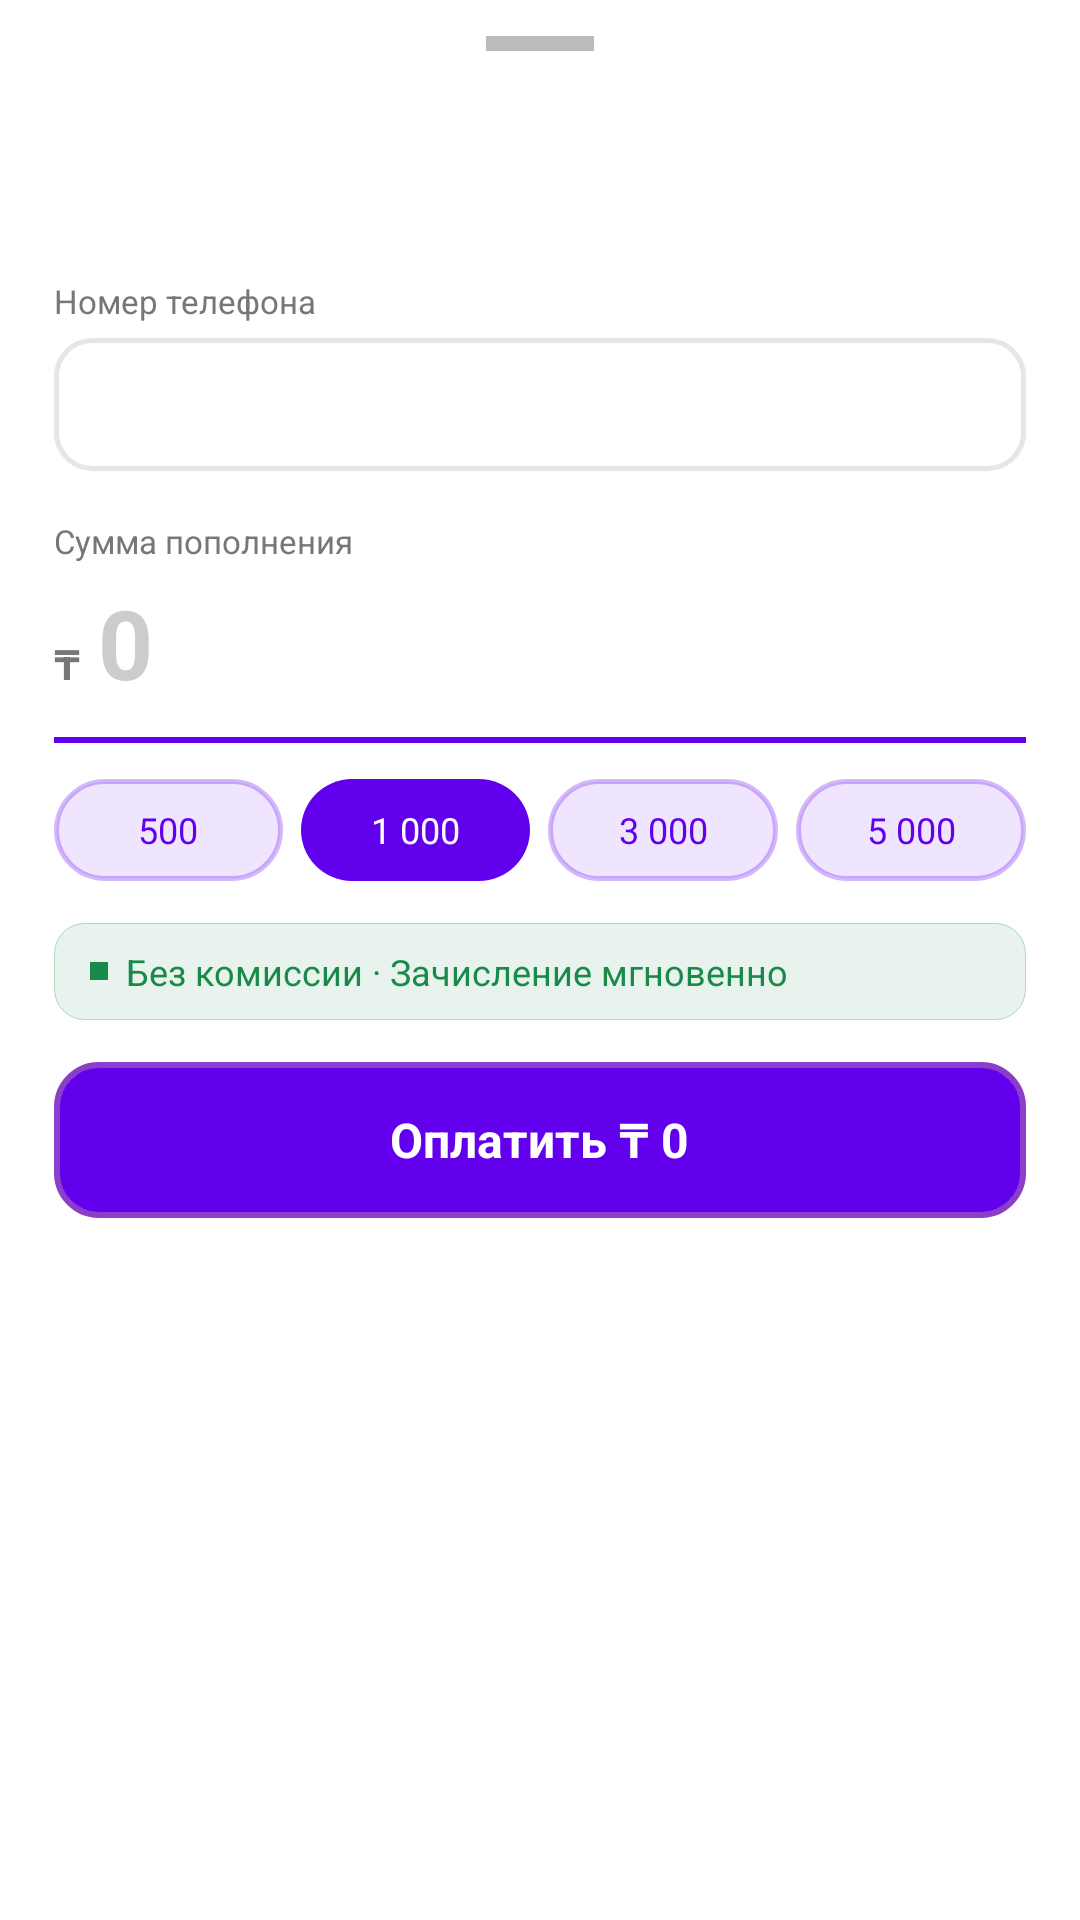

Layout XML and referenced resources for this Android screen:
<!-- AndroidManifest.xml: application theme Theme.TumarSuperApp -->
<!-- res/layout/fragment_payment_sheet.xml -->
<?xml version="1.0" encoding="utf-8"?>
<LinearLayout xmlns:android="http://schemas.android.com/apk/res/android"
    xmlns:app="http://schemas.android.com/apk/res-auto"
    android:layout_width="match_parent"
    android:layout_height="wrap_content"
    android:orientation="vertical"
    android:background="@color/card_bg"
    android:paddingStart="18dp"
    android:paddingEnd="18dp"
    android:paddingTop="12dp"
    android:paddingBottom="28dp">

    
    <View
        android:layout_width="36dp"
        android:layout_height="5dp"
        android:layout_gravity="center_horizontal"
        android:layout_marginBottom="14dp"
        android:background="#BBBBBB"
        android:backgroundTint="@null" />

    
    <LinearLayout
        android:layout_width="match_parent"
        android:layout_height="wrap_content"
        android:orientation="horizontal"
        android:gravity="center_vertical"
        android:layout_marginBottom="16dp">

        <FrameLayout
            android:id="@+id/fl_sheet_icon_box"
            android:layout_width="46dp"
            android:layout_height="46dp">

            <TextView
                android:id="@+id/tv_sheet_icon"
                android:layout_width="wrap_content"
                android:layout_height="wrap_content"
                android:layout_gravity="center"
                android:textSize="22sp" />
        </FrameLayout>

        <LinearLayout
            android:layout_width="0dp"
            android:layout_height="wrap_content"
            android:layout_weight="1"
            android:layout_marginStart="12dp"
            android:orientation="vertical">

            <TextView
                android:id="@+id/tv_sheet_service_name"
                android:layout_width="wrap_content"
                android:layout_height="wrap_content"
                android:textSize="15sp"
                android:textStyle="bold"
                android:textColor="#111111" />

            <TextView
                android:id="@+id/tv_sheet_category"
                android:layout_width="wrap_content"
                android:layout_height="wrap_content"
                android:layout_marginTop="2dp"
                android:textSize="11sp"
                android:textColor="#777777" />
        </LinearLayout>
    </LinearLayout>

    
    <TextView
        android:id="@+id/tv_sheet_account_label"
        android:layout_width="wrap_content"
        android:layout_height="wrap_content"
        android:text="Номер телефона"
        android:textSize="11sp"
        android:textColor="#777777"
        android:layout_marginBottom="5dp" />

    
    <LinearLayout
        android:layout_width="match_parent"
        android:layout_height="wrap_content"
        android:orientation="horizontal"
        android:gravity="center_vertical"
        android:background="@drawable/bg_topup_input_field"
        android:paddingStart="14dp"
        android:paddingEnd="14dp"
        android:paddingTop="12dp"
        android:paddingBottom="12dp"
        android:layout_marginBottom="4dp">

        <com.google.android.material.textfield.TextInputEditText
            android:id="@+id/et_sheet_account"
            android:layout_width="0dp"
            android:layout_height="wrap_content"
            android:layout_weight="1"
            android:background="@null"
            android:inputType="text"
            android:textSize="15sp"
            android:textStyle="bold"
            android:textColor="#111111"
            android:imeOptions="actionNext" />

        <ImageView
            android:id="@+id/iv_sheet_check"
            android:layout_width="20dp"
            android:layout_height="20dp"
            android:layout_marginStart="8dp"
            android:src="@drawable/bg_topup_success_inner"
            android:visibility="gone" />
    </LinearLayout>

    
    <com.google.android.material.textfield.TextInputLayout
        android:id="@+id/til_sheet_account"
        style="@style/AuthInputLayout"
        android:layout_width="match_parent"
        android:layout_height="wrap_content"
        android:visibility="gone">

        <com.google.android.material.textfield.TextInputEditText
            android:layout_width="match_parent"
            android:layout_height="wrap_content" />
    </com.google.android.material.textfield.TextInputLayout>

    
    <TextView
        android:layout_width="wrap_content"
        android:layout_height="wrap_content"
        android:text="Сумма пополнения"
        android:textSize="11sp"
        android:textColor="#777777"
        android:layout_marginTop="12dp"
        android:layout_marginBottom="5dp" />

    
    <LinearLayout
        android:layout_width="match_parent"
        android:layout_height="wrap_content"
        android:orientation="horizontal"
        android:gravity="center_vertical|bottom"
        android:paddingBottom="6dp"
        android:layout_marginBottom="4dp">

        <TextView
            android:layout_width="wrap_content"
            android:layout_height="wrap_content"
            android:text="₸"
            android:textSize="14sp"
            android:textStyle="bold"
            android:textColor="#777777"
            android:layout_marginEnd="6dp" />

        <com.google.android.material.textfield.TextInputEditText
            android:id="@+id/et_sheet_amount"
            android:layout_width="0dp"
            android:layout_height="wrap_content"
            android:layout_weight="1"
            android:background="@null"
            android:inputType="numberDecimal"
            android:textSize="32sp"
            android:textStyle="bold"
            android:textColor="#111111"
            android:hint="0"
            android:textColorHint="#CCCCCC"
            android:imeOptions="actionDone" />
    </LinearLayout>

    
    <View
        android:layout_width="match_parent"
        android:layout_height="2dp"
        android:background="#6200EE"
        android:layout_marginBottom="12dp" />

    
    <com.google.android.material.textfield.TextInputLayout
        android:id="@+id/til_sheet_amount"
        style="@style/AuthInputLayout"
        android:layout_width="match_parent"
        android:layout_height="wrap_content"
        android:visibility="gone">

        <com.google.android.material.textfield.TextInputEditText
            android:layout_width="match_parent"
            android:layout_height="wrap_content" />
    </com.google.android.material.textfield.TextInputLayout>

    
    <TextView
        android:id="@+id/tv_amount_error"
        android:layout_width="wrap_content"
        android:layout_height="wrap_content"
        android:textSize="12sp"
        android:textColor="#D32F2F"
        android:visibility="gone"
        android:layout_marginBottom="4dp" />

    
    <LinearLayout
        android:layout_width="match_parent"
        android:layout_height="wrap_content"
        android:orientation="horizontal"
        android:layout_marginBottom="14dp">

        <TextView
            android:id="@+id/chip_sheet_500"
            android:layout_width="0dp"
            android:layout_height="34dp"
            android:layout_weight="1"
            android:layout_marginEnd="6dp"
            android:gravity="center"
            android:text="500"
            android:textSize="12sp"
            android:textColor="#6200EE"
            android:background="@drawable/bg_pay_chip_country"
            android:clickable="true"
            android:focusable="true" />

        <TextView
            android:id="@+id/chip_sheet_1000"
            android:layout_width="0dp"
            android:layout_height="34dp"
            android:layout_weight="1"
            android:layout_marginEnd="6dp"
            android:gravity="center"
            android:text="1 000"
            android:textSize="12sp"
            android:textColor="#FFFFFF"
            android:background="@drawable/bg_pay_chip_country_active"
            android:clickable="true"
            android:focusable="true" />

        <TextView
            android:id="@+id/chip_sheet_3000"
            android:layout_width="0dp"
            android:layout_height="34dp"
            android:layout_weight="1"
            android:layout_marginEnd="6dp"
            android:gravity="center"
            android:text="3 000"
            android:textSize="12sp"
            android:textColor="#6200EE"
            android:background="@drawable/bg_pay_chip_country"
            android:clickable="true"
            android:focusable="true" />

        <TextView
            android:id="@+id/chip_sheet_5000"
            android:layout_width="0dp"
            android:layout_height="34dp"
            android:layout_weight="1"
            android:gravity="center"
            android:text="5 000"
            android:textSize="12sp"
            android:textColor="#6200EE"
            android:background="@drawable/bg_pay_chip_country"
            android:clickable="true"
            android:focusable="true" />
    </LinearLayout>

    
    <LinearLayout
        android:layout_width="match_parent"
        android:layout_height="wrap_content"
        android:orientation="horizontal"
        android:gravity="center_vertical"
        android:background="@drawable/bg_pay_info_pill"
        android:paddingStart="12dp"
        android:paddingEnd="12dp"
        android:paddingTop="8dp"
        android:paddingBottom="8dp"
        android:layout_marginBottom="14dp">

        <View
            android:layout_width="6dp"
            android:layout_height="6dp"
            android:background="#1A8A4A"
            android:layout_marginEnd="6dp" />

        <TextView
            android:layout_width="wrap_content"
            android:layout_height="wrap_content"
            android:text="Без комиссии · Зачисление мгновенно"
            android:textSize="12sp"
            android:textColor="#1A8A4A" />
    </LinearLayout>

    
    <ProgressBar
        android:id="@+id/progress_sheet"
        style="?android:attr/progressBarStyle"
        android:layout_width="wrap_content"
        android:layout_height="wrap_content"
        android:layout_gravity="center_horizontal"
        android:layout_marginBottom="8dp"
        android:visibility="gone" />

    
    <LinearLayout
        android:id="@+id/btn_sheet_pay"
        android:layout_width="match_parent"
        android:layout_height="52dp"
        android:orientation="horizontal"
        android:gravity="center"
        android:background="@drawable/bg_topup_cta_btn"
        android:clickable="true"
        android:focusable="true">

        <TextView
            android:id="@+id/tv_btn_pay_text"
            android:layout_width="wrap_content"
            android:layout_height="wrap_content"
            android:text="Оплатить ₸ 0"
            android:textSize="16sp"
            android:textStyle="bold"
            android:textColor="#FFFFFF" />
    </LinearLayout>

</LinearLayout>
<!-- resources referenced by this layout -->
<resources>
  <color name="card_bg">#FFFFFF</color>
  <!-- drawable bg_pay_chip_country (drawable) -->
  <?xml version="1.0" encoding="utf-8"?>
  <shape xmlns:android="http://schemas.android.com/apk/res/android"
      android:shape="rectangle">
      <solid android:color="#1A6200EE"/>
      <stroke android:width="1.5dp" android:color="#476200EE"/>
      <corners android:radius="20dp"/>
  </shape>
  <!-- drawable bg_pay_chip_country_active (drawable) -->
  <?xml version="1.0" encoding="utf-8"?>
  <shape xmlns:android="http://schemas.android.com/apk/res/android"
      android:shape="rectangle">
      <solid android:color="#6200EE"/>
      <corners android:radius="20dp"/>
  </shape>
  <!-- drawable bg_pay_info_pill (drawable) -->
  <?xml version="1.0" encoding="utf-8"?>
  <shape xmlns:android="http://schemas.android.com/apk/res/android"
      android:shape="rectangle">
      <solid android:color="#1A1A8A4A"/>
      <stroke android:width="1px" android:color="#4D1A8A4A"/>
      <corners android:radius="10dp"/>
  </shape>
  <!-- drawable bg_topup_cta_btn (drawable) -->
  <?xml version="1.0" encoding="utf-8"?>
  <shape xmlns:android="http://schemas.android.com/apk/res/android"
      android:shape="rectangle">
      <solid android:color="#6200EE" />
      <stroke android:width="2dp" android:color="#8B3EC8" />
      <corners android:radius="14dp" />
  </shape>
  <!-- drawable bg_topup_input_field (drawable) -->
  <?xml version="1.0" encoding="utf-8"?>
  <shape xmlns:android="http://schemas.android.com/apk/res/android"
      android:shape="rectangle">
      <solid android:color="#FFFFFF" />
      <stroke android:width="1.5dp" android:color="#E6E6E6" />
      <corners android:radius="12dp" />
  </shape>
  <!-- drawable bg_topup_success_inner (drawable) -->
  <?xml version="1.0" encoding="utf-8"?>
  <shape xmlns:android="http://schemas.android.com/apk/res/android"
      android:shape="oval">
      <solid android:color="#1A8A4A" />
  </shape>
  <style name="AuthInputLayout" parent="Widget.MaterialComponents.TextInputLayout.OutlinedBox">
          <item name="boxCornerRadiusTopStart">12dp</item>
          <item name="boxCornerRadiusTopEnd">12dp</item>
          <item name="boxCornerRadiusBottomStart">12dp</item>
          <item name="boxCornerRadiusBottomEnd">12dp</item>
      </style>
  <style name="Theme.TumarSuperApp" parent="Base.Theme.TumarSuperApp" />
  <style name="Base.Theme.TumarSuperApp" parent="Theme.Material3.DayNight.NoActionBar">
          <item name="android:statusBarColor">?attr/colorPrimary</item>
          <item name="android:windowLightStatusBar">true</item>
      </style>
</resources>
